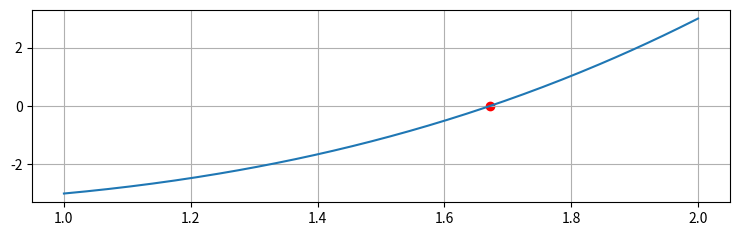

Python code for this plot:

import numpy as np
import matplotlib.pyplot as plt

def Secant(F, a, b):
  tol = 0.00005
  maxitr=100

  if abs(F(a))< tol:
    return round(a,5)

  if abs(F(b))< tol:
    return round(b,5)

  for _ in range(maxitr):
    if abs(F(b)-F(a))<tol:
      print("Error! dividion by zero")
      return None

    c= (a*F(b)-b*F(a))/(F(b)-F(a))

    if abs(F(c))<tol:
      return round(c,5)

    a,b = b,c

def PlotFx(F, x0, xn, xp=None, n=201, ylimit=None):
  X = np.linspace(x0, xn, n)
  Y = F(X)
  plt.figure(figsize=(9, 2.5))
  plt.plot(X, Y)
  plt.grid()
  plt.scatter(xp, 0, color="red")
  plt.show()

def f(x):
    return x**3 - x - 3

root = Secant(f, 1, 2)
print("THE ROOT IS =", root)

PlotFx(f, 1, 2, root)


# import sys

# def f(x):
#     return x**3 - 2*x -5

# E=0.0005
# N=6
# print("Enter initial guesses: ")
# x1=int((input("Choose lower guess: ")))
# x2=int((input("Choose upper guess: ")))

# i=1
# Hello=True

# while Hello:
#     if (f(x1)==f(x2)):
#         print("Mathematical Error")
#         sys.exit()
    
#     x0= x2 - ((x2-x1) * f(x2))/ (f(x2)-f(x1))
#     x1=x2
#     x2=x0
#     i+=1
#     if i>=N:
#         print("Not Convergent ")
#         sys.exit()
#     if (f(x2)<E):
#          Hello=False
         
# print(f"The Root is {x2}")            
